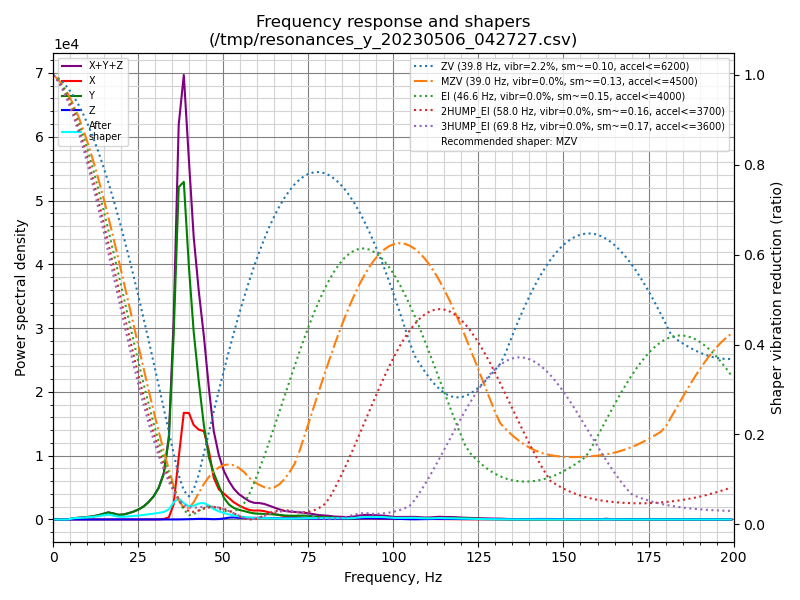

The table this chart was drawn from, first rows:
freq, psd_x, psd_y, psd_z, psd_xyz
0.0, 2.974e+02, 6.238e+02, 1.583e+01, 9.370e+02
1.5, 2.401e+02, 3.637e+02, 4.040e+01, 6.442e+02
3.0, 7.678e+01, 2.727e+01, 4.221e+01, 1.463e+02
4.4, 1.056e+02, 2.472e+02, 4.138e+01, 3.943e+02
5.9, 1.055e+02, 1.086e+03, 4.031e+01, 1.231e+03
7.4, 9.325e+01, 1.940e+03, 3.834e+01, 2.071e+03
8.9, 9.451e+01, 2.865e+03, 4.130e+01, 3.001e+03
10.3, 8.283e+01, 4.099e+03, 4.103e+01, 4.223e+03
11.8, 9.651e+01, 5.988e+03, 3.817e+01, 6.123e+03
13.3, 1.261e+02, 8.955e+03, 4.404e+01, 9.125e+03
14.8, 1.193e+02, 1.330e+04, 4.990e+01, 1.347e+04
16.2, 1.120e+02, 1.805e+04, 4.618e+01, 1.820e+04
17.7, 1.104e+02, 1.688e+04, 5.373e+01, 1.704e+04
19.2, 1.074e+02, 1.398e+04, 6.006e+01, 1.415e+04
20.7, 1.276e+02, 1.623e+04, 5.809e+01, 1.641e+04
22.1, 1.408e+02, 2.169e+04, 5.417e+01, 2.188e+04
23.6, 1.394e+02, 2.906e+04, 4.659e+01, 2.925e+04
25.1, 1.330e+02, 3.963e+04, 4.614e+01, 3.981e+04
26.6, 1.605e+02, 5.451e+04, 4.809e+01, 5.472e+04
28.0, 1.852e+02, 7.610e+04, 7.738e+01, 7.636e+04
29.5, 2.931e+02, 1.064e+05, 1.437e+02, 1.069e+05
31.0, 7.103e+02, 1.533e+05, 2.584e+02, 1.542e+05
32.5, 2.312e+03, 2.331e+05, 3.062e+02, 2.357e+05
34.0, 1.168e+04, 4.297e+05, 2.957e+02, 4.416e+05
35.4, 8.276e+04, 1.017e+06, 3.030e+02, 1.100e+06
36.9, 3.603e+05, 1.928e+06, 4.471e+02, 2.289e+06
38.4, 6.439e+05, 2.038e+06, 9.584e+02, 2.683e+06
39.9, 6.678e+05, 1.585e+06, 1.513e+03, 2.255e+06
41.3, 6.132e+05, 1.220e+06, 2.759e+03, 1.836e+06
42.8, 6.042e+05, 9.285e+05, 4.233e+03, 1.537e+06
44.3, 6.152e+05, 6.563e+05, 4.452e+03, 1.276e+06
45.8, 4.908e+05, 4.446e+05, 2.996e+03, 9.384e+05
47.2, 3.091e+05, 3.445e+05, 2.175e+03, 6.558e+05
48.7, 2.306e+05, 2.582e+05, 3.429e+03, 4.923e+05
50.2, 2.037e+05, 1.705e+05, 7.923e+03, 3.822e+05
51.7, 1.738e+05, 1.209e+05, 1.511e+04, 3.098e+05
53.1, 1.435e+05, 9.638e+04, 1.708e+04, 2.570e+05
54.6, 1.208e+05, 8.255e+04, 1.407e+04, 2.175e+05
56.1, 1.023e+05, 7.458e+04, 1.441e+04, 1.913e+05
57.6, 8.623e+04, 6.428e+04, 1.552e+04, 1.660e+05
59.1, 8.278e+04, 5.652e+04, 1.518e+04, 1.545e+05
60.5, 8.580e+04, 5.497e+04, 1.568e+04, 1.565e+05
62.0, 8.178e+04, 5.447e+04, 1.553e+04, 1.518e+05
63.5, 7.089e+04, 5.295e+04, 1.408e+04, 1.379e+05
65.0, 5.747e+04, 5.136e+04, 1.304e+04, 1.219e+05
66.4, 4.587e+04, 4.841e+04, 1.219e+04, 1.065e+05
67.9, 3.697e+04, 4.338e+04, 1.185e+04, 9.220e+04
69.4, 3.331e+04, 4.103e+04, 1.219e+04, 8.653e+04
70.9, 3.008e+04, 4.171e+04, 1.230e+04, 8.409e+04
72.3, 2.466e+04, 4.398e+04, 1.291e+04, 8.154e+04
73.8, 1.977e+04, 4.465e+04, 1.288e+04, 7.729e+04
75.3, 1.675e+04, 4.255e+04, 1.215e+04, 7.146e+04
76.8, 1.421e+04, 3.631e+04, 1.141e+04, 6.193e+04
78.2, 1.210e+04, 3.062e+04, 1.087e+04, 5.360e+04
79.7, 1.094e+04, 2.894e+04, 1.078e+04, 5.066e+04
81.2, 9.743e+03, 2.717e+04, 8.746e+03, 4.566e+04
82.7, 8.158e+03, 2.304e+04, 6.638e+03, 3.783e+04
84.1, 6.743e+03, 1.835e+04, 1.027e+04, 3.536e+04
85.6, 6.950e+03, 1.322e+04, 1.384e+04, 3.401e+04
87.1, 8.524e+03, 1.100e+04, 1.485e+04, 3.437e+04
... 76 more rows
